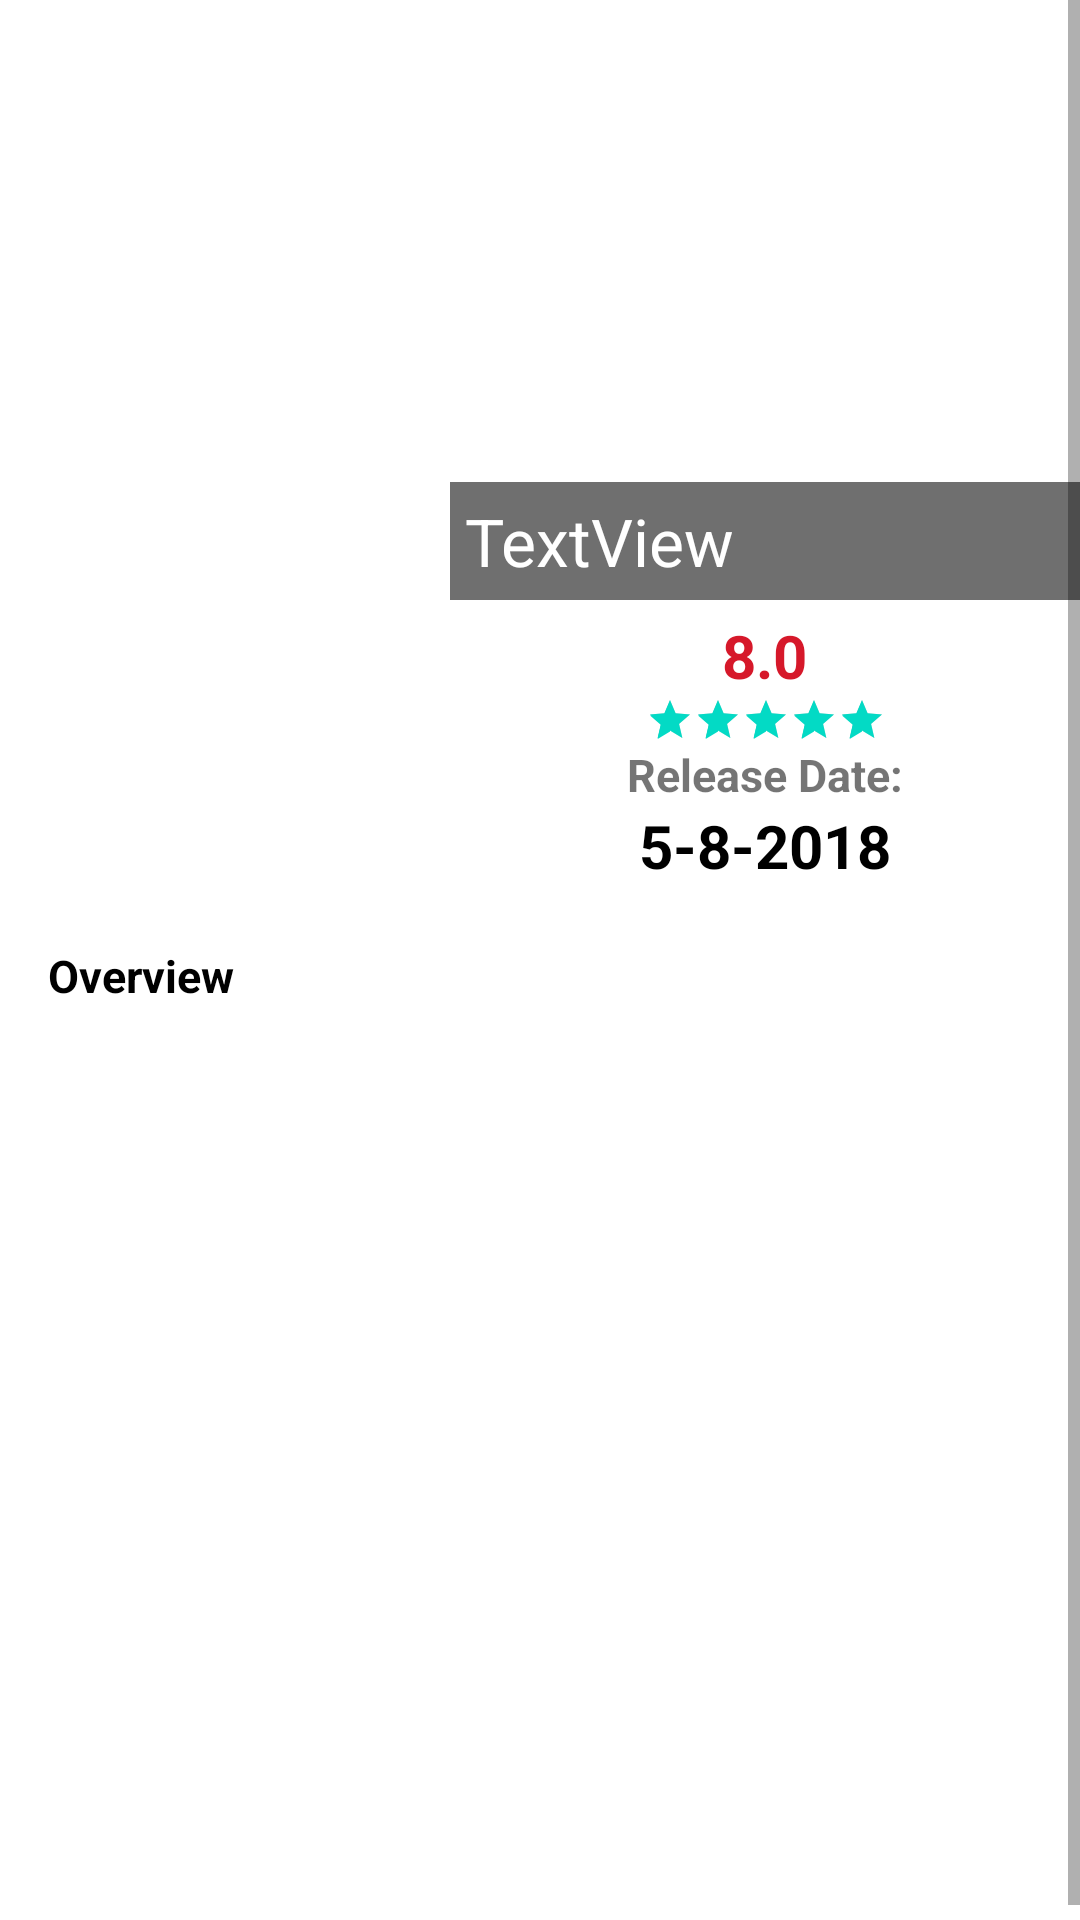

Write the Android layout XML for this screen, with the resource values it uses.
<!-- AndroidManifest.xml: application theme Theme.Assignmet_2 -->
<!-- res/layout/moviedetails.xml -->
<?xml version="1.0" encoding="utf-8"?>
<ScrollView xmlns:android="http://schemas.android.com/apk/res/android"
    xmlns:app="http://schemas.android.com/apk/res-auto"
    xmlns:tools="http://schemas.android.com/tools"
    android:layout_width="match_parent"
    android:layout_height="match_parent">

    <androidx.constraintlayout.widget.ConstraintLayout
        android:layout_width="match_parent"
        android:layout_height="wrap_content">



        <ImageView
            android:id="@+id/movieBackDropIV"
            android:layout_width="match_parent"
            android:layout_height="200dp"
            android:adjustViewBounds="true"
            android:contentDescription="@null"
            android:scaleType="center"
            app:layout_constraintEnd_toEndOf="parent"
            app:layout_constraintStart_toStartOf="parent"
            app:layout_constraintTop_toTopOf="parent"
            app:srcCompat="@mipmap/img" />

        <TextView
            android:id="@+id/movieTitleTV"
            android:layout_width="match_parent"
            android:layout_height="wrap_content"
            android:background="#90000000"
            android:layout_marginStart="150dp"
            android:padding="5dp"
            android:text="TextView"
            android:textColor="@color/white"
            android:textSize="22dp"
            app:layout_constraintBottom_toBottomOf="@+id/movieBackDropIV"
            app:layout_constraintEnd_toEndOf="parent"
            app:layout_constraintHorizontal_bias="0.0"
            app:layout_constraintStart_toEndOf="@+id/moviePosterIV"
            app:layout_constraintTop_toTopOf="parent"
            app:layout_constraintVertical_bias="1.0" />

        <ImageView
            android:id="@+id/moviePosterIV"
            android:layout_width="0dp"
            android:layout_height="200dp"
            android:layout_marginStart="16dp"
            android:contentDescription="@null"
            android:adjustViewBounds="true"
            app:layout_constraintBottom_toBottomOf="@+id/movieBackDropIV"
            app:layout_constraintDimensionRatio="w,2:3"
            app:layout_constraintStart_toStartOf="parent"
            app:layout_constraintTop_toBottomOf="@+id/movieBackDropIV"
            app:layout_constraintVertical_bias="0.47"
            app:srcCompat="@mipmap/poster" />


        <androidx.recyclerview.widget.RecyclerView
            android:id="@+id/recyleViewCast"
            android:layout_width="match_parent"
            android:layout_height="150dp"
            android:layout_alignParentBottom="true"
            app:layout_constraintBottom_toBottomOf="parent"
            app:layout_constraintEnd_toEndOf="parent"
            app:layout_constraintHorizontal_bias="0.0"
            app:layout_constraintStart_toStartOf="parent"
            app:layout_constraintTop_toBottomOf="@+id/overviewTV"
            app:layout_constraintVertical_bias="0.0" />

        <TextView
            android:id="@+id/overviewTV"
            android:layout_width="match_parent"
            android:layout_height="180dp"
            android:layout_marginStart="16dp"
            android:layout_marginTop="15dp"
            android:layout_marginEnd="8dp"
            android:text="Overview"
            android:textColor="@color/black"
            android:textSize="15dp"
            android:textStyle="bold"
            app:layout_constraintBottom_toBottomOf="parent"
            app:layout_constraintEnd_toEndOf="parent"
            app:layout_constraintHorizontal_bias="0.0"
            app:layout_constraintStart_toStartOf="parent"
            app:layout_constraintTop_toBottomOf="@+id/moviePosterIV"
            app:layout_constraintVertical_bias="0.0" />


        <LinearLayout
            android:layout_width="match_parent"
            android:layout_height="wrap_content"
            android:gravity="center"
            android:orientation="vertical"
            android:layout_marginStart="150dp"
            app:layout_constraintEnd_toEndOf="parent"

            app:layout_constraintStart_toStartOf="@+id/movieTitleTV"
            app:layout_constraintTop_toBottomOf="@+id/movieTitleTV">

            <TextView
                android:layout_marginTop="5dp"
                android:id="@+id/ratingTV"
                android:layout_width="wrap_content"
                android:layout_height="wrap_content"
                android:text="8.0"
                android:textColor="#d6182a"
                android:textSize="20dp"
                android:textStyle="bold" />

            <RatingBar
                android:id="@+id/ratingBarRB"
                style="?android:attr/ratingBarStyleSmall"
                android:layout_width="79dp"
                android:layout_height="16dp"
                android:isIndicator="true"
                android:numStars="5"
                android:rating="8"
                android:stepSize="0.1" />

            <TextView
                android:layout_width="wrap_content"
                android:layout_height="wrap_content"
                android:text="Release Date:"
                android:textSize="15dp"
                android:textStyle="bold" />

            <TextView
                android:id="@+id/releaseDateTV"
                android:layout_width="wrap_content"
                android:layout_height="wrap_content"
                android:text="5-8-2018"
                android:textColor="#000"
                android:textSize="20dp"
                android:textStyle="bold" />


        </LinearLayout>


    </androidx.constraintlayout.widget.ConstraintLayout>




</ScrollView>
<!-- resources referenced by this layout -->
<resources>
  <style name="Theme.Assignmet_2" parent="Theme.MaterialComponents.DayNight.DarkActionBar">
          
          <item name="colorPrimary">@color/purple_500</item>
          <item name="colorPrimaryVariant">@color/purple_700</item>
          <item name="colorOnPrimary">@color/white</item>
          
          <item name="colorSecondary">@color/teal_200</item>
          <item name="colorSecondaryVariant">@color/teal_700</item>
          <item name="colorOnSecondary">@color/black</item>
          
          <item name="android:statusBarColor" tools:targetApi="l">?attr/colorPrimaryVariant</item>
          
      </style>
  <!-- not gathered from this repository: default colours our renderer supplied (Android Studio template values) -->
  <color name="purple_500">#FF6200EE</color>
  <color name="purple_700">#FF3700B3</color>
  <color name="teal_200">#FF03DAC5</color>
  <color name="teal_700">#FF018786</color>
  <color name="black">#FF000000</color>
  <color name="white">#FFFFFFFF</color>
</resources>
